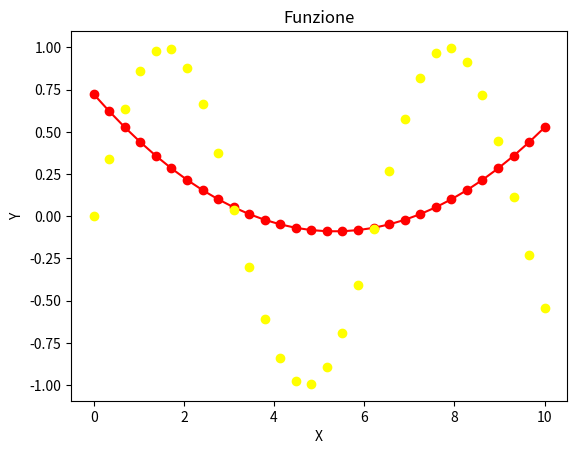

Here is the Python script that generated this plot:
import numpy as np
import matplotlib.pyplot as plt
from scipy.optimize import curve_fit

x = np.linspace(0., 10., 30)
y = np.sin(x)

def model(x, a, m, q):
    return m * x + q + a * (x**2)

popt, pcov = curve_fit(model, x, y)
print(popt) #optimal parameters
print(pcov) #covariance matrix

plt.title("Funzione")
plt.xlabel("X")
plt.ylabel("Y")
plt.errorbar(x, y, fmt='o', color = 'yellow')
plt.plot(x, model(x, *popt), marker = "o", color = 'red')
#unpacking the fit parameters with *popt
plt.show()
